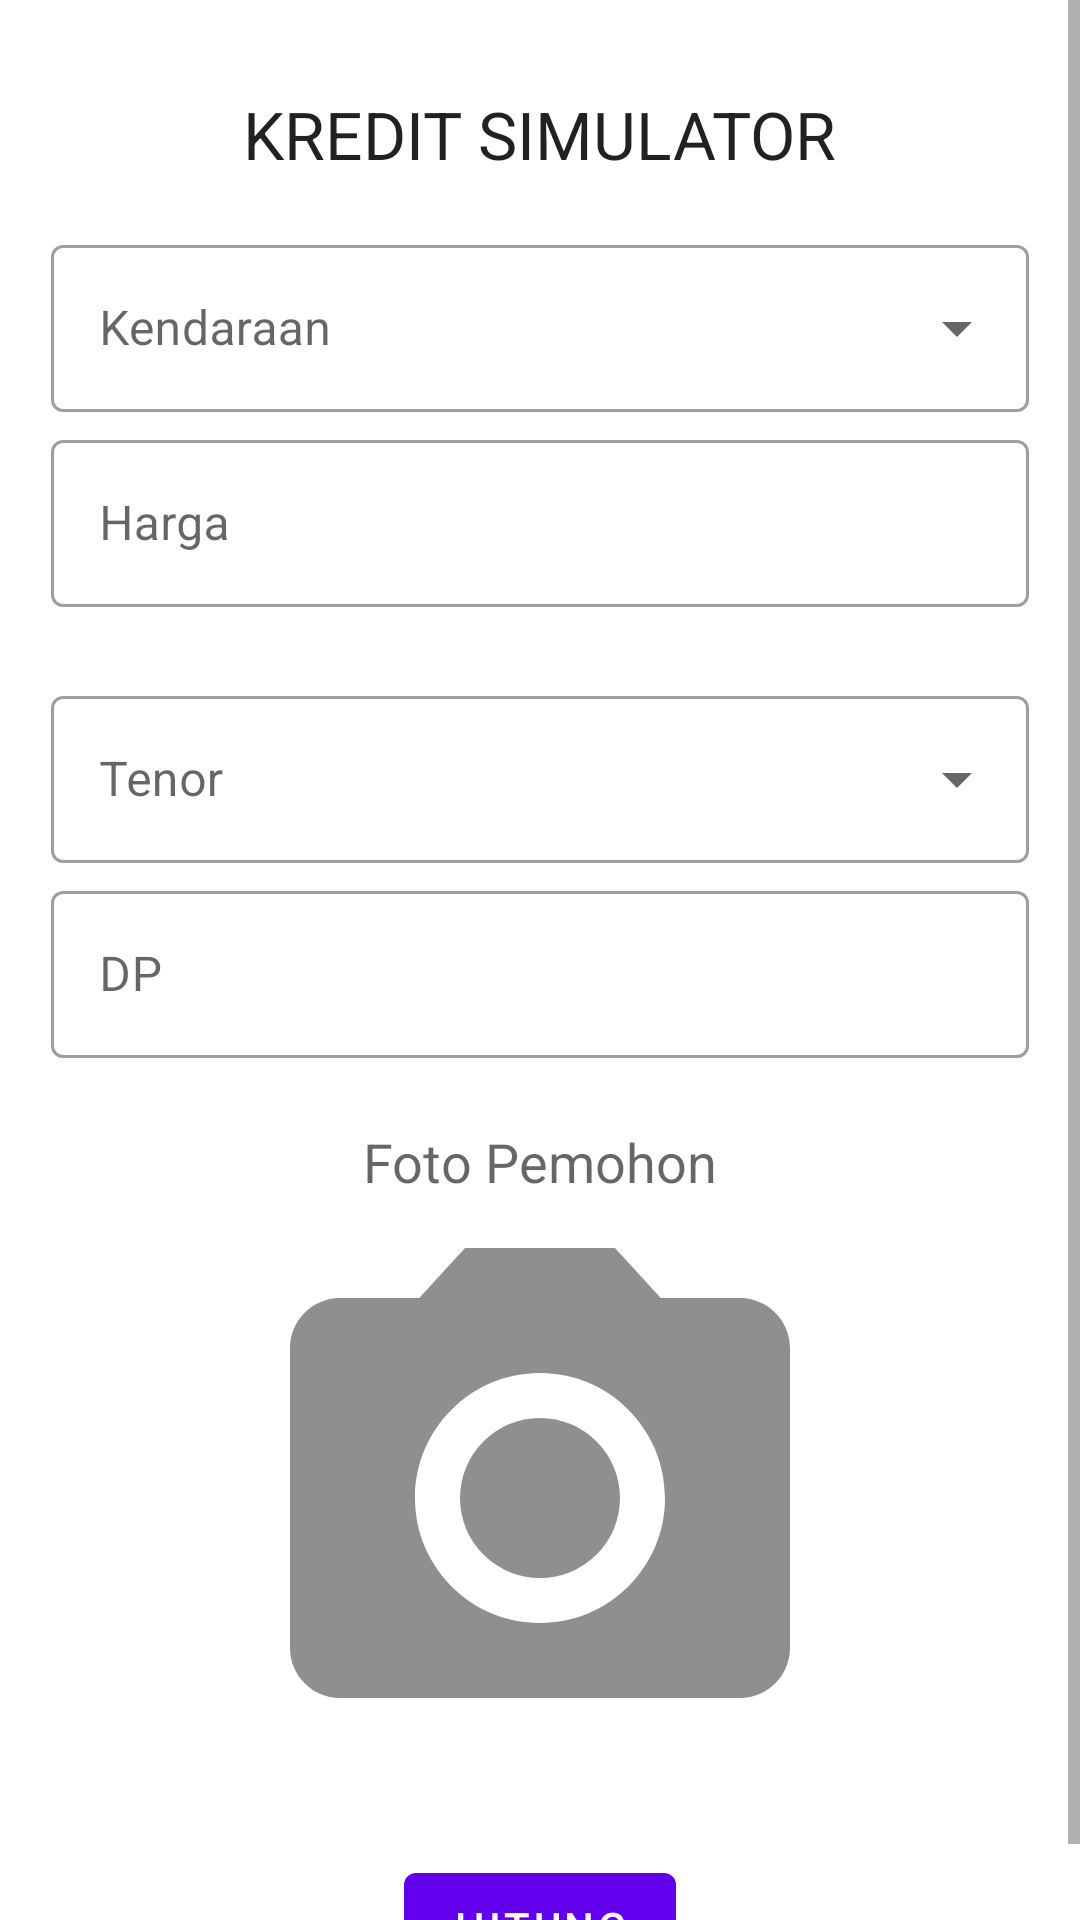

Reconstruct the res/layout file that produces this screen, plus the resources it refers to.
<!-- AndroidManifest.xml: application theme MaterialTheme -->
<!-- res/layout/activity_main.xml -->
<?xml version="1.0" encoding="utf-8"?>
<ScrollView xmlns:android="http://schemas.android.com/apk/res/android"
    xmlns:app="http://schemas.android.com/apk/res-auto"
    xmlns:tools="http://schemas.android.com/tools"
    android:layout_width="match_parent"
    android:layout_height="match_parent"
    tools:context=".MainActivity">

    <LinearLayout
        android:layout_width="match_parent"
        android:layout_height="wrap_content"
        android:layout_margin="15dp"
        android:focusableInTouchMode="true"
        android:orientation="vertical">

        <TextView
            android:layout_width="wrap_content"
            android:layout_height="wrap_content"
            android:layout_gravity="center"
            android:text="@string/kredit_simulator"
            android:layout_margin="15dp"
            android:textAllCaps="true"
            android:textAppearance="@style/TextAppearance.AppCompat.Large" />

        <com.google.android.material.textfield.TextInputLayout
            style="@style/Widget.MaterialComponents.TextInputLayout.OutlinedBox.ExposedDropdownMenu"
            android:layout_width="match_parent"
            android:layout_height="wrap_content"
            android:hint="@string/kendaraan"
            android:layout_margin="2dp"
            app:endIconMode="dropdown_menu">

            <AutoCompleteTextView
                android:id="@+id/dropdownKendaraan"
                android:layout_width="match_parent"
                android:layout_height="wrap_content"
                android:focusable="false"/>

        </com.google.android.material.textfield.TextInputLayout>

        <com.google.android.material.textfield.TextInputLayout
            style="@style/Widget.MaterialComponents.TextInputLayout.OutlinedBox"
            android:layout_width="match_parent"
            android:layout_height="wrap_content"
            android:hint="@string/harga"
            app:endIconMode="clear_text"
            android:layout_margin="2dp"
            app:errorEnabled="true">

            <com.google.android.material.textfield.TextInputEditText
                android:id="@+id/editTextHarga"
                android:inputType="number"
                android:layout_width="match_parent"
                android:layout_height="wrap_content"/>

        </com.google.android.material.textfield.TextInputLayout>

        <com.google.android.material.textfield.TextInputLayout
            style="@style/Widget.MaterialComponents.TextInputLayout.OutlinedBox.ExposedDropdownMenu"
            android:layout_width="match_parent"
            android:layout_height="wrap_content"
            android:layout_margin="2dp"
            android:hint="@string/tenor"
            app:endIconMode="dropdown_menu">

            <AutoCompleteTextView
                android:id="@+id/dropdownTenor"
                android:layout_width="match_parent"
                android:layout_height="wrap_content"
                android:focusable="false"/>

        </com.google.android.material.textfield.TextInputLayout>

        <com.google.android.material.textfield.TextInputLayout
            style="@style/Widget.MaterialComponents.TextInputLayout.OutlinedBox"
            android:layout_width="match_parent"
            android:layout_height="wrap_content"
            android:hint="@string/dp"
            app:endIconMode="clear_text"
            android:layout_margin="2dp"
            app:errorEnabled="true">

            <com.google.android.material.textfield.TextInputEditText
                android:id="@+id/editTextDP"
                android:inputType="number"
                android:layout_width="match_parent"
                android:layout_height="wrap_content"/>

        </com.google.android.material.textfield.TextInputLayout>

        <TextView
            android:layout_width="wrap_content"
            android:layout_height="wrap_content"
            android:layout_gravity="center"
            android:text="@string/foto_pemohon"
            android:textAppearance="@style/TextAppearance.AppCompat.Medium"/>
        <ImageView
            android:id="@+id/imageFoto"
            android:layout_width="200dp"
            android:layout_height="200dp"
            android:layout_gravity="center"
            android:src="@drawable/ic_photo"/>
        <TextView
            android:id="@+id/textSize"
            android:layout_width="wrap_content"
            android:layout_height="wrap_content"
            android:layout_gravity="center"
            android:textAppearance="@style/TextAppearance.AppCompat.Small"/>

        <com.google.android.material.button.MaterialButton
            android:id="@+id/buttonHitung"
            style="@style/Widget.MaterialComponents.Button.UnelevatedButton"
            android:layout_width="wrap_content"
            android:layout_height="wrap_content"
            android:layout_gravity="center"
            android:text="@string/hitung"/>

    </LinearLayout>

</ScrollView>
<!-- resources referenced by this layout -->
<resources>
  <!-- drawable ic_photo (drawable) -->
  <vector android:height="75dp" android:tint="#8F8F8F"
      android:viewportHeight="24.0" android:viewportWidth="24.0"
      android:width="75dp" xmlns:android="http://schemas.android.com/apk/res/android">
      <path android:fillColor="#FF000000" android:pathData="M12,12m-3.2,0a3.2,3.2 0,1 1,6.4 0a3.2,3.2 0,1 1,-6.4 0"/>
      <path android:fillColor="#FF000000" android:pathData="M9,2L7.17,4L4,4c-1.1,0 -2,0.9 -2,2v12c0,1.1 0.9,2 2,2h16c1.1,0 2,-0.9 2,-2L22,6c0,-1.1 -0.9,-2 -2,-2h-3.17L15,2L9,2zM12,17c-2.76,0 -5,-2.24 -5,-5s2.24,-5 5,-5 5,2.24 5,5 -2.24,5 -5,5z"/>
  </vector>
  <string name="dp">DP</string>
  <string name="foto_pemohon">Foto Pemohon</string>
  <string name="harga">Harga</string>
  <string name="hitung">Hitung</string>
  <string name="kendaraan">Kendaraan</string>
  <string name="kredit_simulator">Kredit Simulator</string>
  <string name="tenor">Tenor</string>
  <style name="MaterialTheme" parent="Theme.MaterialComponents.Light">
          
          <item name="colorPrimary">@color/colorPrimary</item>
          <item name="colorPrimaryDark">@color/colorPrimaryDark</item>
          <item name="colorAccent">@color/colorAccent</item>
      </style>
  <!-- not gathered from this repository: default colours our renderer supplied (Android Studio template values) -->
  <color name="colorPrimary">#FF6200EE</color>
  <color name="colorPrimaryDark">#FF3700B3</color>
  <color name="colorAccent">#FF03DAC5</color>
</resources>
